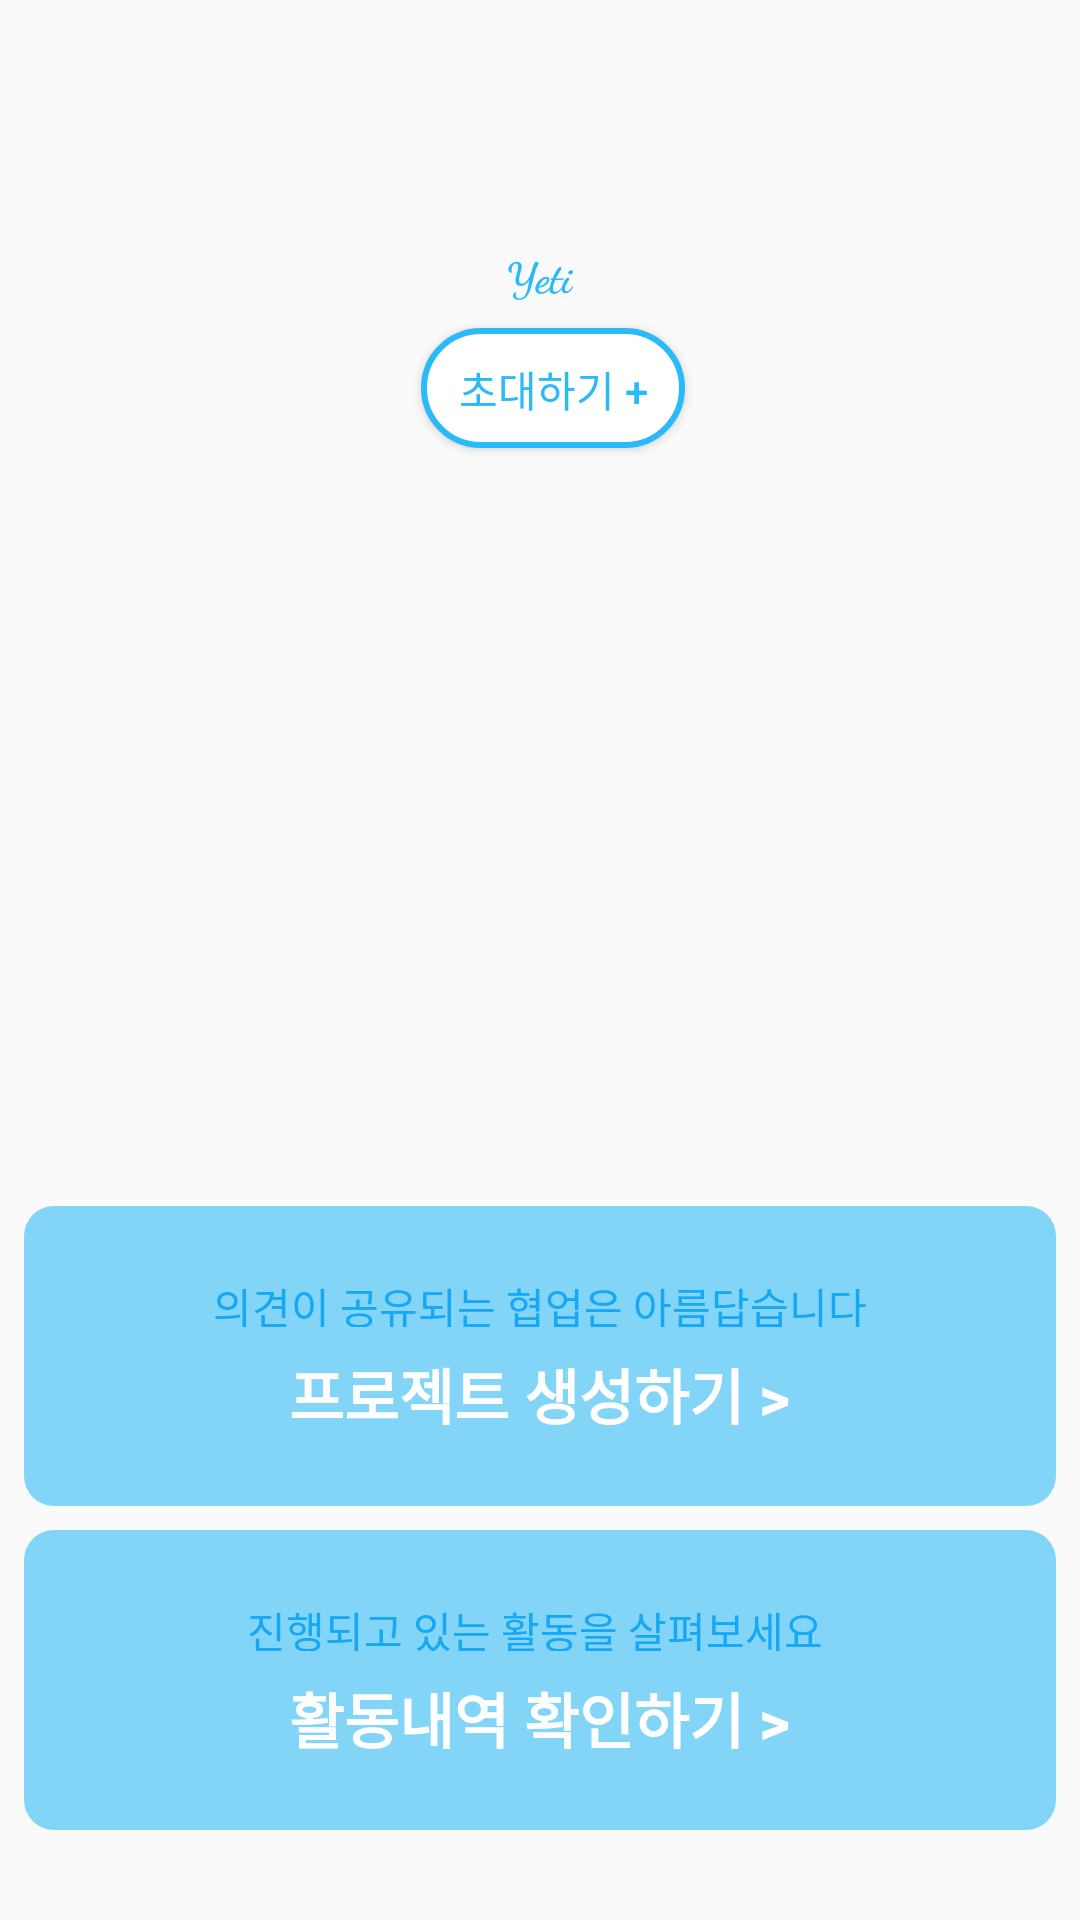

Here is an Android app screen rendered from its layout file. Give the layout XML and the strings, colors and styles it references.
<!-- AndroidManifest.xml: application theme AppTheme -->
<!-- res/layout/fragment_main.xml -->
<?xml version="1.0" encoding="utf-8"?>
<android.support.constraint.ConstraintLayout xmlns:android="http://schemas.android.com/apk/res/android"
    xmlns:app="http://schemas.android.com/apk/res-auto"
    xmlns:tools="http://schemas.android.com/tools"
    android:layout_width="match_parent"
    android:layout_height="match_parent"
    android:orientation="vertical"
    android:id="@+id/fragment_main"
    tools:context=".MainActivity">

    <TextView
        android:id="@+id/textView3"
        android:layout_width="wrap_content"
        android:layout_height="wrap_content"
        android:layout_marginEnd="8dp"
        android:layout_marginLeft="8dp"
        android:layout_marginRight="8dp"
        android:layout_marginStart="8dp"
        android:layout_marginTop="82dp"
        android:text="Yeti"
        android:textColor="#2abaf8"
        android:textSize="@dimen/material_drawer_account_header_selected"
        android:textStyle="bold"
        app:fontFamily="cursive"
        app:layout_constraintEnd_toEndOf="parent"
        app:layout_constraintStart_toStartOf="parent"
        app:layout_constraintTop_toTopOf="parent" />

    <Button
        android:id="@+id/button_invite"
        android:layout_width="wrap_content"
        android:layout_height="40dp"
        android:layout_marginEnd="8dp"
        android:layout_marginLeft="8dp"
        android:layout_marginRight="8dp"
        android:layout_marginStart="8dp"
        android:layout_marginTop="8dp"
        android:background="@drawable/style_button_trans"
        android:text="초대하기 +"
        android:textColor="@color/colorLogo"
        app:layout_constraintEnd_toEndOf="parent"
        app:layout_constraintHorizontal_bias="0.517"
        app:layout_constraintStart_toStartOf="parent"
        app:layout_constraintTop_toBottomOf="@+id/textView3" />

    <LinearLayout
        android:id="@+id/linearLayout2"
        android:layout_width="match_parent"
        android:layout_height="100dp"
        android:layout_marginBottom="8dp"
        android:layout_marginEnd="8dp"
        android:layout_marginLeft="35dp"
        android:layout_marginRight="35dp"
        android:layout_marginStart="8dp"
        android:background="@drawable/style_button"
        android:orientation="vertical"
        app:layout_constraintBottom_toTopOf="@+id/linearLayout3"
        app:layout_constraintEnd_toEndOf="parent"
        app:layout_constraintStart_toStartOf="parent">

        <TextView
            android:id="@+id/textView4"
            android:layout_width="wrap_content"
            android:layout_height="wrap_content"
            android:layout_gravity="center"
            android:layout_weight="1"
            android:layout_marginTop="8dp"
            android:textColor="@color/colorBtnSubDec"
            android:text="의견이 공유되는 협업은 아름답습니다" />

        <Button
            android:id="@+id/button_project_new"
            android:layout_width="wrap_content"
            android:layout_height="wrap_content"
            android:layout_gravity="center"
            android:layout_weight="1"
            android:background="?android:attr/selectableItemBackground"
            android:text="프로젝트 생성하기 >"
            android:textColor="@color/colorWhite"
            android:textSize="20dp"
            android:textStyle="bold" />
    </LinearLayout>

    <LinearLayout
        android:id="@+id/linearLayout3"
        android:layout_width="match_parent"
        android:layout_height="100dp"
        android:layout_marginBottom="30dp"
        android:layout_marginEnd="8dp"
        android:layout_marginLeft="8dp"
        android:layout_marginRight="8dp"
        android:layout_marginStart="8dp"
        android:background="@drawable/style_button"
        android:orientation="vertical"
        app:layout_constraintBottom_toBottomOf="parent"
        app:layout_constraintEnd_toEndOf="parent"
        app:layout_constraintStart_toStartOf="parent">

        <TextView
            android:id="@+id/textView5"
            android:layout_width="wrap_content"
            android:layout_height="wrap_content"
            android:layout_weight="1"
            android:layout_marginTop="8dp"
            android:textColor="@color/colorBtnSubDec"
            android:layout_gravity="center"
            android:text="진행되고 있는 활동을 살펴보세요 " />

        <Button
            android:id="@+id/button_"
            android:layout_width="wrap_content"
            android:layout_height="wrap_content"
            android:layout_gravity="center"
            android:layout_weight="1"
            android:background="?android:attr/selectableItemBackground"
            android:text="활동내역 확인하기 >"
            android:textColor="@color/colorWhite"
            android:textSize="20dp"
            android:textStyle="bold" />

    </LinearLayout>


    
    
    
    
    

</android.support.constraint.ConstraintLayout>
<!-- resources referenced by this layout -->
<resources>
  <color name="colorBtnSubDec">#16a7f5</color>
  <color name="colorLogo">#2abaf8</color>
  <color name="colorWhite">#FFFFFF</color>
  <!-- drawable style_button (drawable) -->
  <?xml version="1.0" encoding="utf-8"?>
  <shape xmlns:android="http://schemas.android.com/apk/res/android" >
  
      
      <solid android:color="@color/colorLogo90" />
  
      
      
          
          
  
      
      <padding
          android:bottom="15dp"
          android:left="15dp"
          android:right="15dp"
          android:top="15dp" />
  
      
      <corners android:radius="10dp" />
  
  </shape>
  <!-- drawable style_button_trans (drawable) -->
  <?xml version="1.0" encoding="utf-8"?>
  <shape xmlns:android="http://schemas.android.com/apk/res/android" >
  
      
      <solid android:color="@color/colorWhite" />
  
      
      <stroke
      android:width="2dp"
      android:color="@color/colorLogo" />
  
      
      <padding
          android:bottom="10dp"
          android:left="10dp"
          android:right="10dp"
          android:top="10dp" />
  
      
      <corners android:radius="20dp" />
  
  </shape>
  <style name="AppTheme" parent="Theme.AppCompat.Light.NoActionBar">
          
          <item name="colorPrimary">@color/colorPrimary</item>
          <item name="colorPrimaryDark">@color/colorPrimaryDark</item>
          <item name="colorAccent">@color/colorAccent</item>
          
          <item name="colorButtonNormal">@color/colorLogo</item>
          <item name="colorControlNormal">@color/colorLogo</item>
          <item name="colorControlActivated">@color/colorLogo</item>
          <item name="colorControlHighlight">@color/colorLogo</item>
      </style>
  <color name="colorLogo90">#902abaf8</color>
  <color name="colorPrimary">#3F51B5</color>
  <color name="colorPrimaryDark">#303F9F</color>
  <color name="colorAccent">#FF4081</color>
</resources>
